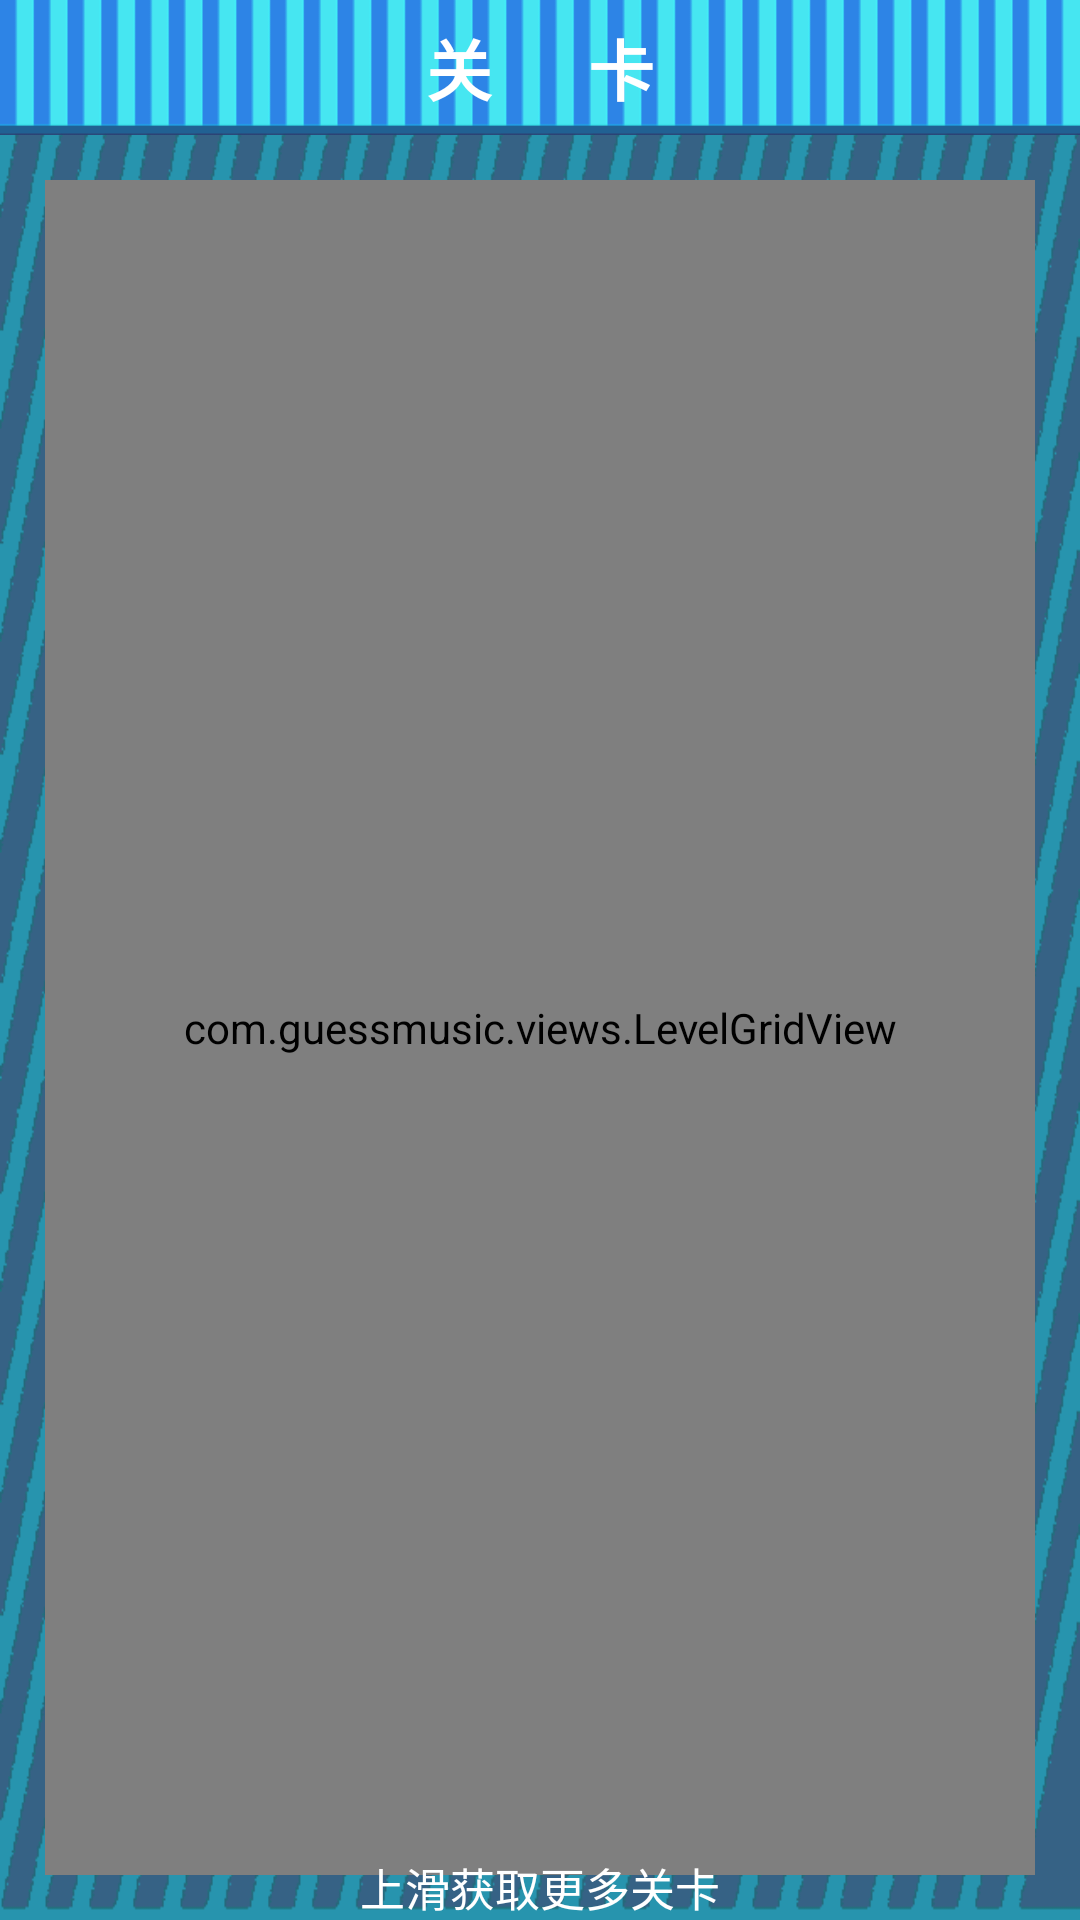

The Android layout XML behind this screen, and the referenced resources:
<!-- AndroidManifest.xml: activity theme Theme.AppCompat.Light.NoActionBar -->
<!-- res/layout/activity_level.xml -->
<?xml version="1.0" encoding="utf-8"?>
<LinearLayout
    xmlns:android="http://schemas.android.com/apk/res/android"
    android:orientation="vertical" android:layout_width="match_parent"
    android:layout_height="match_parent"
    android:background="@drawable/index_background">
<RelativeLayout
    android:layout_width="match_parent"
    android:layout_height="@dimen/_45dp"
    android:background="@drawable/index_bar">
    <ImageView
        android:layout_width="wrap_content"
        android:layout_height="@dimen/_35dp"
        android:id="@+id/activity_level_iv_back"
        android:layout_centerVertical="true"
        android:layout_marginLeft="@dimen/_e15dp"
        android:src="@drawable/all_back_selector"/>

    <TextView
        android:layout_width="wrap_content"
        android:layout_height="wrap_content"
        android:id="@+id/main_activity_tv_level"
        android:layout_centerInParent="true"
        android:textColor="@color/white"
        android:textSize="22sp"
        android:textStyle="bold"
        android:text="关      卡"/>


</RelativeLayout>

<include layout="@layout/activity_level_gridview"/>

</LinearLayout>
<!-- res/layout/activity_level_gridview.xml (included above) -->
<?xml version="1.0" encoding="utf-8"?>
<FrameLayout
    xmlns:android="http://schemas.android.com/apk/res/android"
    android:layout_width="match_parent"
    android:layout_height="match_parent">

    <com.guessmusic.views.LevelGridView
        android:layout_margin="@dimen/_15dp"
        android:layout_width="match_parent"
        android:layout_height="match_parent"
        android:numColumns="4"
        android:verticalSpacing="@dimen/_5dp"
        android:horizontalSpacing="@dimen/_5dp"
        android:id="@+id/activity_level_gv"
        android:scrollbars="none" />

    <TextView
        android:layout_width="wrap_content"
        android:layout_height="wrap_content"
        android:layout_gravity="bottom|center"
        android:text="上滑获取更多关卡"
        android:textSize="15sp"
        android:textColor="@color/white"
        />
</FrameLayout>
<!-- resources referenced by this layout -->
<resources>
  <dimen name="_15dp">13.64dp</dimen>
  <dimen name="_35dp">31.82dp</dimen>
  <dimen name="_45dp">40.91dp</dimen>
  <dimen name="_5dp">4.55dp</dimen>
  <dimen name="_e15dp">-15dp</dimen>
  <!-- drawable all_back_selector (drawable) -->
  <?xml version="1.0" encoding="utf-8"?>
  <selector xmlns:android="http://schemas.android.com/apk/res/android" >
      <item
          android:state_pressed="true"
          android:drawable="@drawable/all_back_sel"
          ></item>
      <item
          android:state_pressed="false"
          android:drawable="@drawable/all_back"
          ></item>
      </selector>
  <!-- drawable index_background: png bitmap (drawable, 48046 bytes) -->
  <!-- drawable index_bar: png bitmap (drawable, 3235 bytes) -->
  <!-- drawable all_back: png bitmap (drawable, 3367 bytes) -->
  <!-- not gathered from this repository: default colours our renderer supplied (Android Studio template values) -->
  <color name="white">#FFFFFFFF</color>
</resources>
